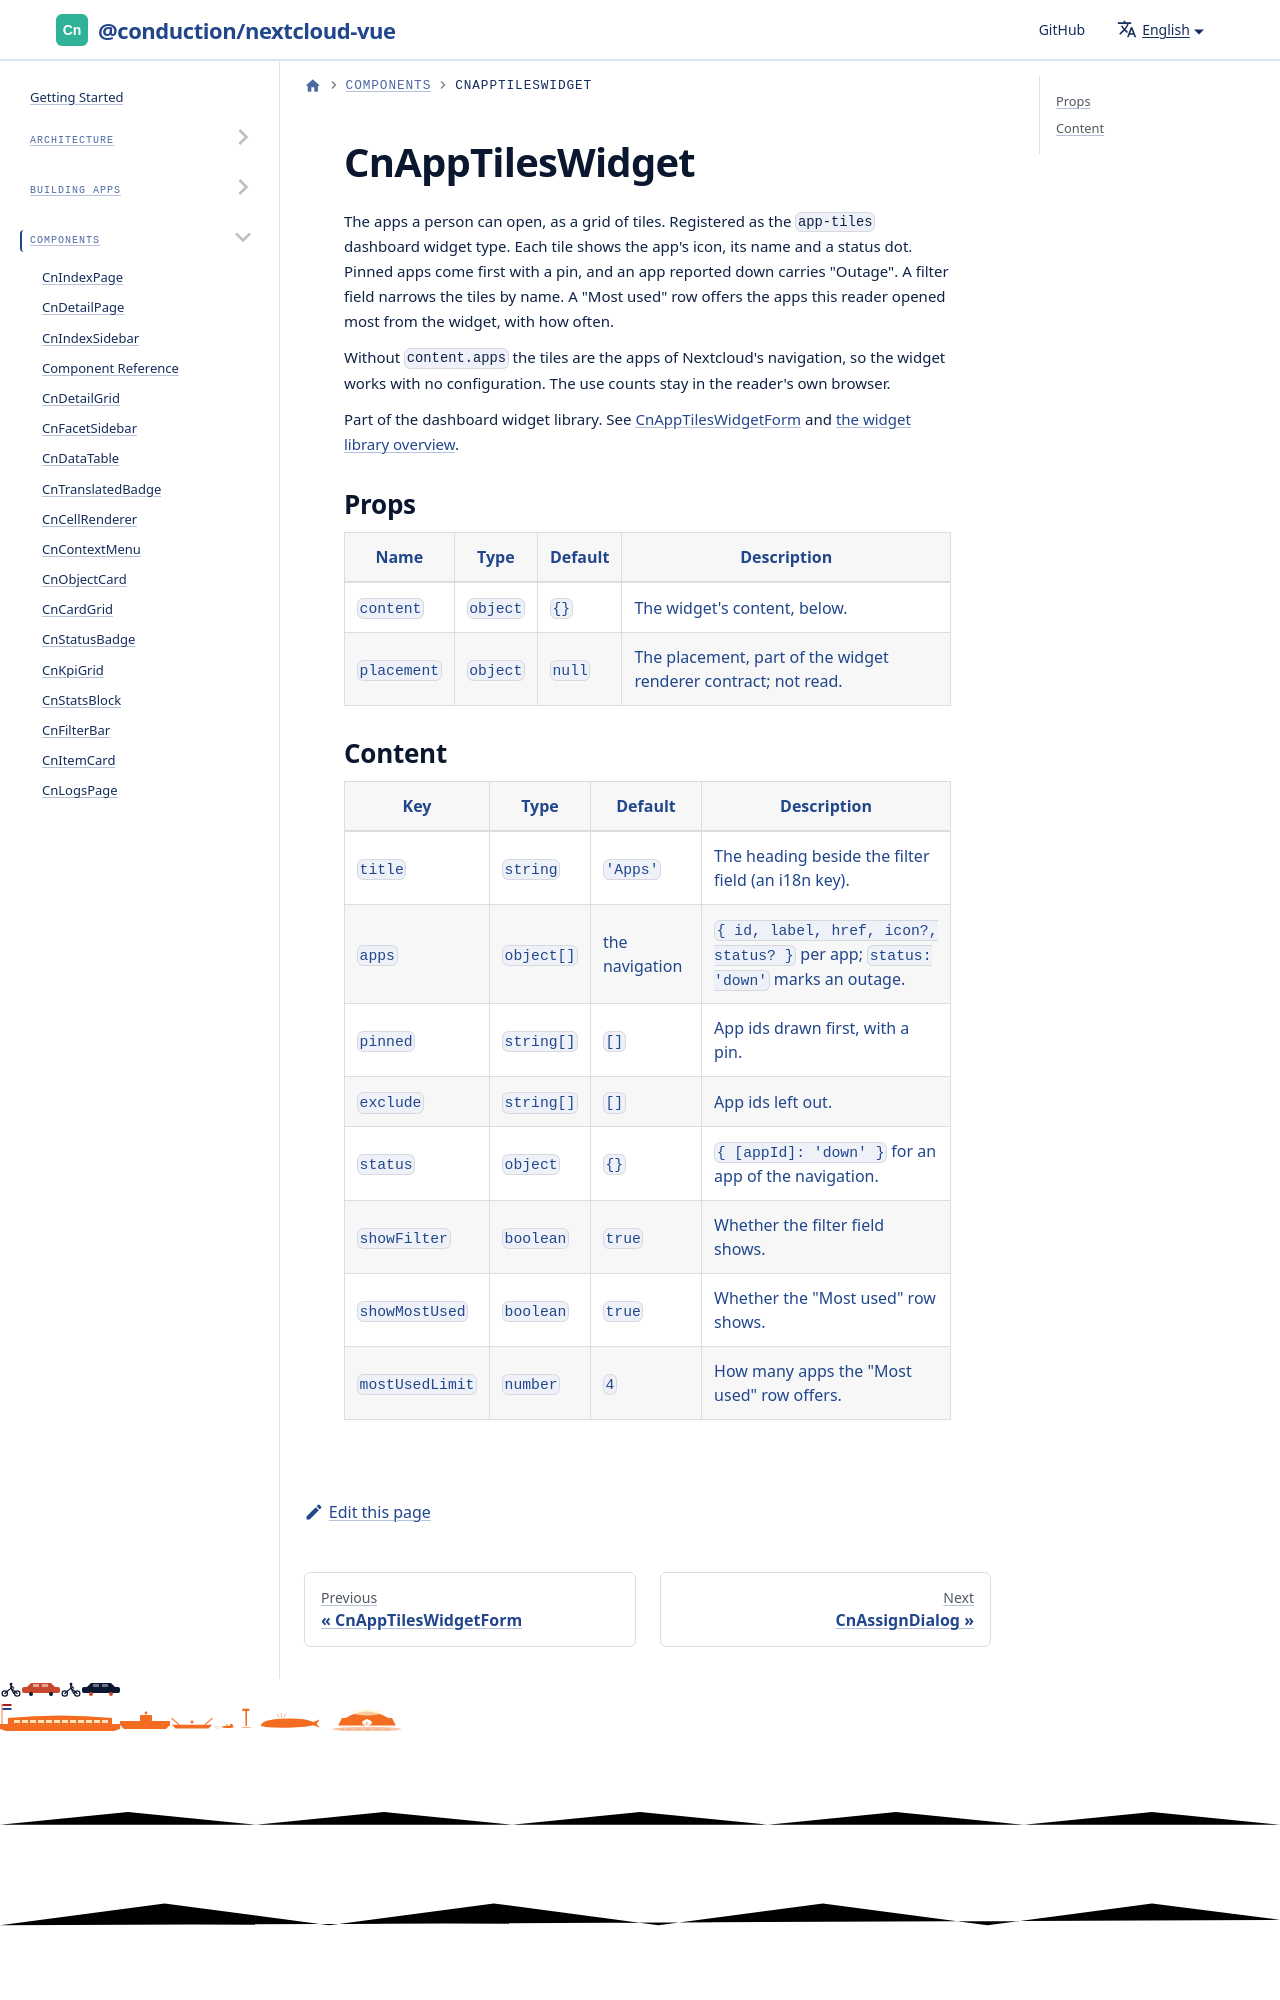

repository: ConductionNL/nextcloud-vue · page: docs/components/cn-app-tiles-widget/index.html · generator: docusaurus

# CnAppTilesWidget

The apps a person can open, as a grid of tiles. Registered as the `app-tiles` dashboard widget type. Each tile shows the app's icon, its name and a status dot. Pinned apps come first with a pin, and an app reported down carries "Outage". A filter field narrows the tiles by name. A "Most used" row of
